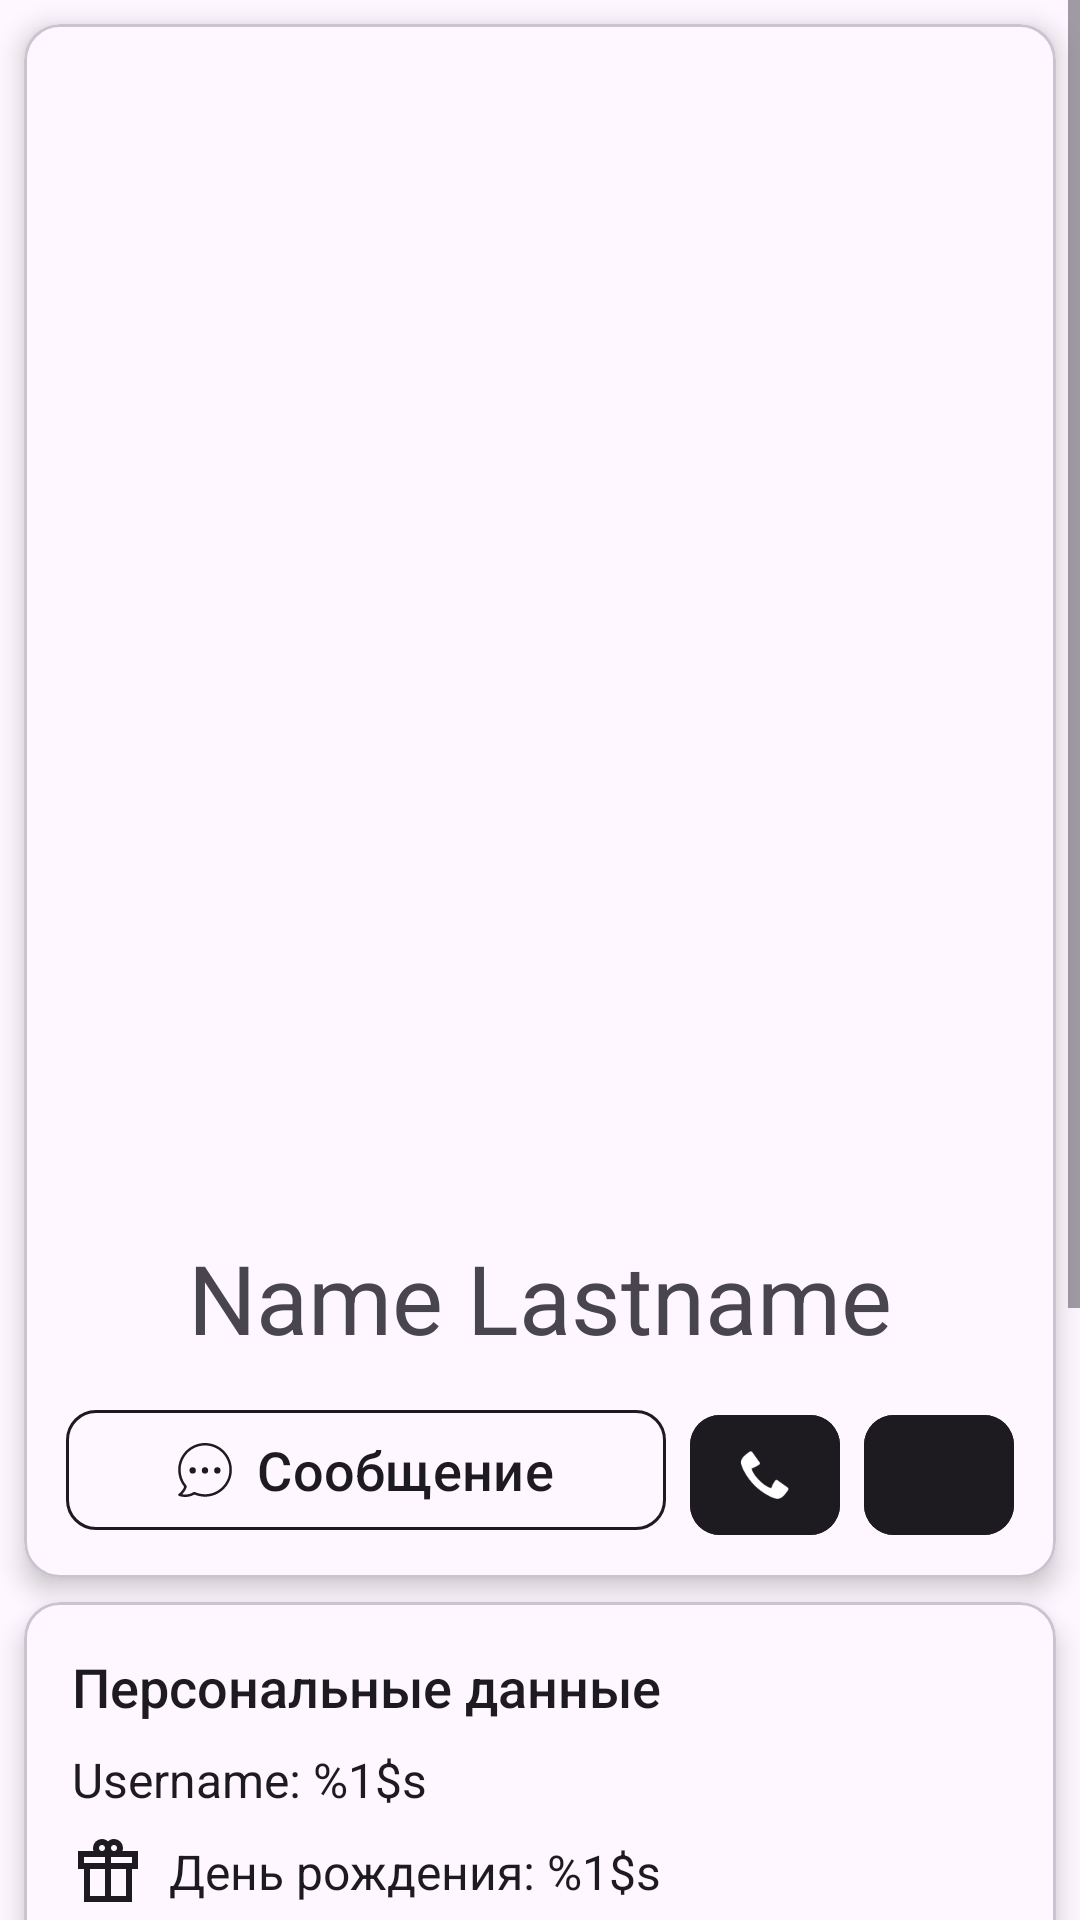

Android layout source for this screen:
<!-- AndroidManifest.xml: application theme Theme.RandomUser -->
<!-- res/layout/user_info_fragment.xml -->
<?xml version="1.0" encoding="utf-8"?>
<ScrollView xmlns:android="http://schemas.android.com/apk/res/android"
    xmlns:app="http://schemas.android.com/apk/res-auto"
    android:layout_width="match_parent"
    android:layout_height="match_parent">

    <androidx.constraintlayout.widget.ConstraintLayout
        android:layout_width="match_parent"
        android:layout_height="wrap_content">

        <include
            android:id="@+id/avatar_info"
            layout="@layout/avatar_user_info_card"
            android:layout_width="match_parent"
            android:layout_height="wrap_content"
            android:layout_margin="8dp"
            app:layout_constraintEnd_toEndOf="parent"
            app:layout_constraintStart_toStartOf="parent"
            app:layout_constraintTop_toTopOf="parent" />

        <include
            android:id="@+id/personal_info"
            layout="@layout/personal_info_card"
            android:layout_width="match_parent"
            android:layout_height="wrap_content"
            android:layout_margin="8dp"
            app:layout_constraintEnd_toEndOf="parent"
            app:layout_constraintStart_toStartOf="parent"
            app:layout_constraintTop_toBottomOf="@id/avatar_info" />

        <include
            android:id="@+id/contactsCard"
            layout="@layout/contacts_user_info_card"
            android:layout_width="match_parent"
            android:layout_height="wrap_content"
            android:layout_margin="8dp"
            app:layout_constraintBottom_toBottomOf="parent"
            app:layout_constraintEnd_toEndOf="parent"
            app:layout_constraintTop_toBottomOf="@id/personal_info" />

    </androidx.constraintlayout.widget.ConstraintLayout>
</ScrollView>
<!-- res/layout/avatar_user_info_card.xml (included above) -->
<?xml version="1.0" encoding="utf-8"?>
<com.google.android.material.card.MaterialCardView xmlns:android="http://schemas.android.com/apk/res/android"
    xmlns:app="http://schemas.android.com/apk/res-auto"
    xmlns:tools="http://schemas.android.com/tools"
    android:layout_width="match_parent"
    android:layout_height="wrap_content"
    android:layout_margin="8dp"
    app:cardElevation="5dp">

    <androidx.constraintlayout.widget.ConstraintLayout
        android:layout_width="match_parent"
        android:layout_height="match_parent"
        android:layout_marginBottom="8dp">

        <com.google.android.material.imageview.ShapeableImageView
            android:id="@+id/avatar"
            android:layout_width="match_parent"
            android:layout_height="391dp"
            android:importantForAccessibility="no"
            android:scaleType="centerCrop"
            app:layout_constraintEnd_toEndOf="parent"
            app:layout_constraintStart_toStartOf="parent"
            app:layout_constraintTop_toTopOf="parent"
            tools:src="@tools:sample/avatars" />

        <LinearLayout
            android:layout_width="wrap_content"
            android:layout_height="wrap_content"
            android:layout_margin="8dp"
            app:layout_constraintEnd_toEndOf="parent"
            app:layout_constraintStart_toStartOf="parent"
            app:layout_constraintTop_toBottomOf="@+id/name">

            <com.google.android.material.button.MaterialButton
                android:id="@+id/message_button"
                android:layout_width="200dp"
                android:layout_height="wrap_content"
                android:layout_margin="4dp"
                android:backgroundTint="@android:color/transparent"
                android:outlineSpotShadowColor="@color/black"
                android:text="@string/message"
                android:textColor="?attr/colorOnBackground"
                android:textSize="18sp"
                app:cornerRadius="10dp"
                app:icon="@drawable/chat"
                app:iconGravity="textStart"
                app:iconTint="?attr/colorOnBackground"
                app:strokeColor="?attr/colorOnBackground"
                app:strokeWidth="1dp"
                tools:targetApi="p" />

            <com.google.android.material.button.MaterialButton
                android:id="@+id/call_button"
                android:layout_width="50dp"
                android:layout_height="wrap_content"
                android:layout_margin="4dp"
                android:backgroundTint="?attr/colorOnBackground"
                android:importantForAccessibility="no"
                android:textColor="@color/white"
                app:cornerRadius="10dp"
                app:icon="@android:drawable/stat_sys_phone_call"
                app:iconGravity="textStart"
                app:iconPadding="0dp"
                app:iconTint="?attr/colorOnSecondary" />

            <com.google.android.material.button.MaterialButton
                android:id="@+id/location_button"
                android:layout_width="50dp"
                android:layout_height="wrap_content"
                android:layout_margin="4dp"
                android:backgroundTint="?attr/colorOnBackground"
                android:importantForAccessibility="no"
                android:textColor="@color/white"
                app:cornerRadius="10dp"
                app:icon="@drawable/location"
                app:iconGravity="textStart"
                app:iconPadding="0dp"
                app:iconTint="?attr/colorOnSecondary" />
        </LinearLayout>

        <com.google.android.material.textview.MaterialTextView
            android:id="@+id/name"
            android:layout_width="wrap_content"
            android:layout_height="wrap_content"
            android:layout_margin="12dp"
            android:ellipsize="marquee"
            android:marqueeRepeatLimit="marquee_forever"
            android:maxLines="1"
            android:textSize="32sp"
            app:layout_constraintEnd_toEndOf="parent"
            app:layout_constraintStart_toStartOf="parent"
            app:layout_constraintTop_toBottomOf="@+id/avatar"
            tools:text="Name Lastname" />

    </androidx.constraintlayout.widget.ConstraintLayout>

</com.google.android.material.card.MaterialCardView>
<!-- res/layout/personal_info_card.xml (included above) -->
<?xml version="1.0" encoding="utf-8"?>
<com.google.android.material.card.MaterialCardView xmlns:android="http://schemas.android.com/apk/res/android"
    xmlns:app="http://schemas.android.com/apk/res-auto"
    android:layout_width="match_parent"
    android:layout_height="wrap_content"
    android:layout_margin="8dp"
    app:cardElevation="5dp">

    <androidx.constraintlayout.widget.ConstraintLayout
        android:layout_width="match_parent"
        android:layout_height="wrap_content"
        android:layout_margin="8dp">

        <com.google.android.material.textview.MaterialTextView
            android:id="@+id/person_info_title"
            android:layout_width="wrap_content"
            android:layout_height="wrap_content"
            android:layout_margin="8dp"
            android:fontFamily="sans-serif-medium"
            android:text="@string/personal_data"
            android:textColor="?attr/colorOnBackground"
            android:textSize="18sp"
            app:layout_constraintStart_toStartOf="parent"
            app:layout_constraintTop_toTopOf="parent" />

        <com.google.android.material.textview.MaterialTextView
            android:id="@+id/username"
            android:layout_width="wrap_content"
            android:layout_height="wrap_content"
            android:layout_margin="8dp"
            android:drawablePadding="8dp"
            android:ellipsize="marquee"
            android:gravity="center"
            android:marqueeRepeatLimit="marquee_forever"
            android:maxLines="1"
            android:text="@string/username"
            android:textColor="?attr/colorOnBackground"
            android:textSize="16sp"
            app:drawableStartCompat="@drawable/username"
            app:drawableTint="?attr/colorOnBackground"
            app:layout_constraintStart_toStartOf="parent"
            app:layout_constraintTop_toBottomOf="@+id/person_info_title" />

        <com.google.android.material.textview.MaterialTextView
            android:id="@+id/birthdate"
            android:layout_width="wrap_content"
            android:layout_height="wrap_content"
            android:layout_margin="8dp"
            android:drawablePadding="8dp"
            android:gravity="center"
            android:text="@string/birthdate"
            android:textColor="?attr/colorOnBackground"
            android:textSize="16sp"
            app:drawableStartCompat="@drawable/gift"
            app:drawableTint="?attr/colorOnBackground"
            app:layout_constraintStart_toStartOf="parent"
            app:layout_constraintTop_toBottomOf="@+id/username" />

        <com.google.android.material.textview.MaterialTextView
            android:id="@+id/city"
            android:layout_width="wrap_content"
            android:layout_height="wrap_content"
            android:layout_margin="8dp"
            android:drawablePadding="8dp"
            android:ellipsize="marquee"
            android:gravity="center"
            android:marqueeRepeatLimit="marquee_forever"
            android:maxLines="1"
            android:text="@string/city"
            android:textColor="?attr/colorOnBackground"
            android:textSize="16sp"
            app:drawableStartCompat="@drawable/home"
            app:drawableTint="?attr/colorOnBackground"
            app:layout_constraintStart_toStartOf="parent"
            app:layout_constraintTop_toBottomOf="@+id/birthdate" />

        <com.google.android.material.textview.MaterialTextView
            android:id="@+id/registered_date"
            android:layout_width="wrap_content"
            android:layout_height="wrap_content"
            android:layout_margin="8dp"
            android:drawablePadding="8dp"
            android:text="@string/registration_date"
            android:textColor="?attr/colorOnBackground"
            android:textSize="16sp"
            app:drawableStartCompat="@drawable/account_circle"
            app:drawableTint="?attr/colorOnBackground"
            app:layout_constraintStart_toStartOf="parent"
            app:layout_constraintTop_toBottomOf="@+id/city" />

        <com.google.android.material.textview.MaterialTextView
            android:id="@+id/timezone"
            android:layout_width="wrap_content"
            android:layout_height="wrap_content"
            android:layout_margin="8dp"
            android:drawablePadding="8dp"
            android:text="@string/timezone"
            android:textColor="?attr/colorOnBackground"
            android:textSize="16sp"
            app:drawableStartCompat="@drawable/time"
            app:drawableTint="?attr/colorOnBackground"
            app:layout_constraintBottom_toBottomOf="parent"
            app:layout_constraintStart_toStartOf="parent"
            app:layout_constraintTop_toBottomOf="@+id/registered_date" />
    </androidx.constraintlayout.widget.ConstraintLayout>

</com.google.android.material.card.MaterialCardView>
<!-- res/layout/contacts_user_info_card.xml (included above) -->
<?xml version="1.0" encoding="utf-8"?>
<com.google.android.material.card.MaterialCardView xmlns:android="http://schemas.android.com/apk/res/android"
    xmlns:app="http://schemas.android.com/apk/res-auto"
    android:layout_width="match_parent"
    android:layout_height="wrap_content"
    android:layout_margin="8dp"
    app:cardElevation="5dp">

    <androidx.constraintlayout.widget.ConstraintLayout
        android:layout_width="match_parent"
        android:layout_height="match_parent"
        android:layout_margin="8dp">

        <com.google.android.material.textview.MaterialTextView
            android:id="@+id/contacts"
            android:layout_width="wrap_content"
            android:layout_height="wrap_content"
            android:layout_margin="8dp"
            android:fontFamily="sans-serif-medium"
            android:text="@string/contacts"
            android:textColor="?attr/colorOnBackground"
            android:textSize="18sp"
            app:layout_constraintStart_toStartOf="parent"
            app:layout_constraintTop_toTopOf="parent" />

        <com.google.android.material.textview.MaterialTextView
            android:id="@+id/phone_number"
            android:layout_width="wrap_content"
            android:layout_height="wrap_content"
            android:layout_margin="8dp"
            android:drawablePadding="8dp"
            android:ellipsize="marquee"
            android:gravity="center"
            android:marqueeRepeatLimit="marquee_forever"
            android:maxLines="1"
            android:text="@string/phone_number"
            android:textColor="?attr/colorOnBackground"
            android:textSize="16sp"
            app:drawableStartCompat="@drawable/deskphone"
            app:drawableTint="?attr/colorOnBackground"
            app:layout_constraintStart_toStartOf="parent"
            app:layout_constraintTop_toBottomOf="@+id/contacts" />

        <com.google.android.material.textview.MaterialTextView
            android:id="@+id/cell_phone_number"
            android:layout_width="wrap_content"
            android:layout_height="wrap_content"
            android:layout_margin="8dp"
            android:drawablePadding="8dp"
            android:ellipsize="marquee"
            android:gravity="center"
            android:marqueeRepeatLimit="marquee_forever"
            android:maxLines="1"
            android:text="@string/cell_phone_number"
            android:textColor="?attr/colorOnBackground"
            android:textSize="16sp"
            app:drawableStartCompat="@drawable/phone"
            app:drawableTint="?attr/colorOnBackground"
            app:layout_constraintStart_toStartOf="parent"
            app:layout_constraintTop_toBottomOf="@+id/phone_number" />

        <com.google.android.material.textview.MaterialTextView
            android:id="@+id/email"
            android:layout_width="wrap_content"
            android:layout_height="wrap_content"
            android:layout_margin="8dp"
            android:drawablePadding="8dp"
            android:ellipsize="marquee"
            android:gravity="center"
            android:marqueeRepeatLimit="marquee_forever"
            android:maxLines="1"
            android:text="@string/email"
            android:textColor="?attr/colorOnBackground"
            android:textSize="16sp"
            app:drawableStartCompat="@drawable/email"
            app:drawableTint="?attr/colorOnBackground"
            app:layout_constraintStart_toStartOf="parent"
            app:layout_constraintTop_toBottomOf="@+id/cell_phone_number" />

        <com.google.android.material.textview.MaterialTextView
            android:id="@+id/postcode"
            android:layout_width="wrap_content"
            android:layout_height="wrap_content"
            android:layout_margin="8dp"
            android:drawablePadding="8dp"
            android:gravity="center"
            android:text="@string/postcode"
            android:textColor="?attr/colorOnBackground"
            android:textSize="16sp"
            app:drawableStartCompat="@drawable/post"
            app:drawableTint="?attr/colorOnBackground"
            app:layout_constraintBottom_toBottomOf="parent"
            app:layout_constraintStart_toStartOf="parent"
            app:layout_constraintTop_toBottomOf="@+id/email" />

    </androidx.constraintlayout.widget.ConstraintLayout>

</com.google.android.material.card.MaterialCardView>
<!-- resources referenced by this layout -->
<resources>
  <!-- drawable gift (drawable) -->
  <vector xmlns:android="http://schemas.android.com/apk/res/android"
      android:width="24dp"
      android:height="24dp"
      android:tint="#000000"
      android:viewportWidth="960"
      android:viewportHeight="960">
      <path
          android:fillColor="@android:color/white"
          android:pathData="M160,880L160,440L80,440L80,200L288,200Q283,191 281.5,181Q280,171 280,160Q280,110 315,75Q350,40 400,40Q423,40 443,48.5Q463,57 480,72Q497,56 517,48Q537,40 560,40Q610,40 645,75Q680,110 680,160Q680,171 678,180.5Q676,190 672,200L880,200L880,440L800,440L800,880L160,880ZM560,120Q543,120 531.5,131.5Q520,143 520,160Q520,177 531.5,188.5Q543,200 560,200Q577,200 588.5,188.5Q600,177 600,160Q600,143 588.5,131.5Q577,120 560,120ZM360,160Q360,177 371.5,188.5Q383,200 400,200Q417,200 428.5,188.5Q440,177 440,160Q440,143 428.5,131.5Q417,120 400,120Q383,120 371.5,131.5Q360,143 360,160ZM160,280L160,360L440,360L440,280L160,280ZM440,800L440,440L240,440L240,800L440,800ZM520,800L720,800L720,440L520,440L520,800ZM800,360L800,280L520,280L520,360L800,360Z" />
  </vector>
  <!-- drawable post (drawable) -->
  <vector xmlns:android="http://schemas.android.com/apk/res/android"
      android:width="24dp"
      android:height="24dp"
      android:tint="#000000"
      android:viewportWidth="960"
      android:viewportHeight="960">
      <path
          android:fillColor="@android:color/white"
          android:pathData="M640,760L640,840Q640,857 628.5,868.5Q617,880 600,880L120,880Q103,880 91.5,868.5Q80,857 80,840L80,520Q80,503 91.5,491.5Q103,480 120,480L240,480L240,320Q240,220 310,150Q380,80 480,80L640,80Q740,80 810,150Q880,220 880,320L880,880L800,880L800,760L640,760ZM640,680L800,680L800,320Q800,254 753,207Q706,160 640,160L480,160Q414,160 367,207Q320,254 320,320L320,480L600,480Q617,480 628.5,491.5Q640,503 640,520L640,680ZM400,400L400,320L720,320L720,400L400,400ZM360,674L560,560L160,560L360,674ZM360,744L160,630L160,800L560,800L560,630L360,744ZM160,560L160,800L160,800L160,560L160,560Z" />
  </vector>
  <string name="birthdate">День рождения: <xliff:g id="birthdate">%1$s</xliff:g></string>
  <string name="cell_phone_number">Моб. телефон: <xliff:g id="phone">%1$s</xliff:g></string>
  <string name="city">Город: <xliff:g id="city">%1$s</xliff:g></string>
  <string name="contacts">Контакты:</string>
  <string name="email" translatable="false">Email: <xliff:g id="email">%1$s</xliff:g></string>
  <string name="message">Сообщение</string>
  <string name="personal_data">Персональные данные</string>
  <string name="phone_number">Телефон: <xliff:g id="phone">%1$s</xliff:g></string>
  <string name="postcode">Postcode: <xliff:g id="regDate">%1$s</xliff:g></string>
  <string name="registration_date">Дата регистрации: <xliff:g id="regDate">%1$s</xliff:g></string>
  <string name="timezone">Часовой пояс: <xliff:g id="timezone">%1$s</xliff:g></string>
  <string name="username" translatable="false">Username: <xliff:g id="username">%1$s</xliff:g></string>
  <style name="Theme.RandomUser" parent="Base.Theme.RandomUser" />
  <style name="Base.Theme.RandomUser" parent="Theme.Material3.DayNight.NoActionBar">
          
          <item name="colorPrimary">@color/white</item>
          <item name="colorPrimaryVariant">@color/purple_700</item>
          <item name="colorOnPrimary">@color/white</item>
          
          <item name="colorSecondary">@color/teal_200</item>
          <item name="colorSecondaryVariant">@color/teal_700</item>
          <item name="colorOnSecondary">@color/white</item>
          
          <item name="android:statusBarColor">@color/white</item>
          
      </style>
  <!-- not gathered from this repository: default colours our renderer supplied (Android Studio template values) -->
  <color name="purple_700">#FF3700B3</color>
  <color name="teal_200">#FF03DAC5</color>
  <color name="teal_700">#FF018786</color>
  <color name="black">#FF000000</color>
  <color name="white">#FFFFFFFF</color>
</resources>
